Run: headless pygame with SDL's dummy video driver; simulated clock (each Clock.tick advances the game by its frame time, no real sleeping); random seed 0; keys injected as events and as key.get_pressed() state; mouse plan: one left click at the window centre at the start of phase 2, then a move to the lower-right quarter at the start of phase 3.
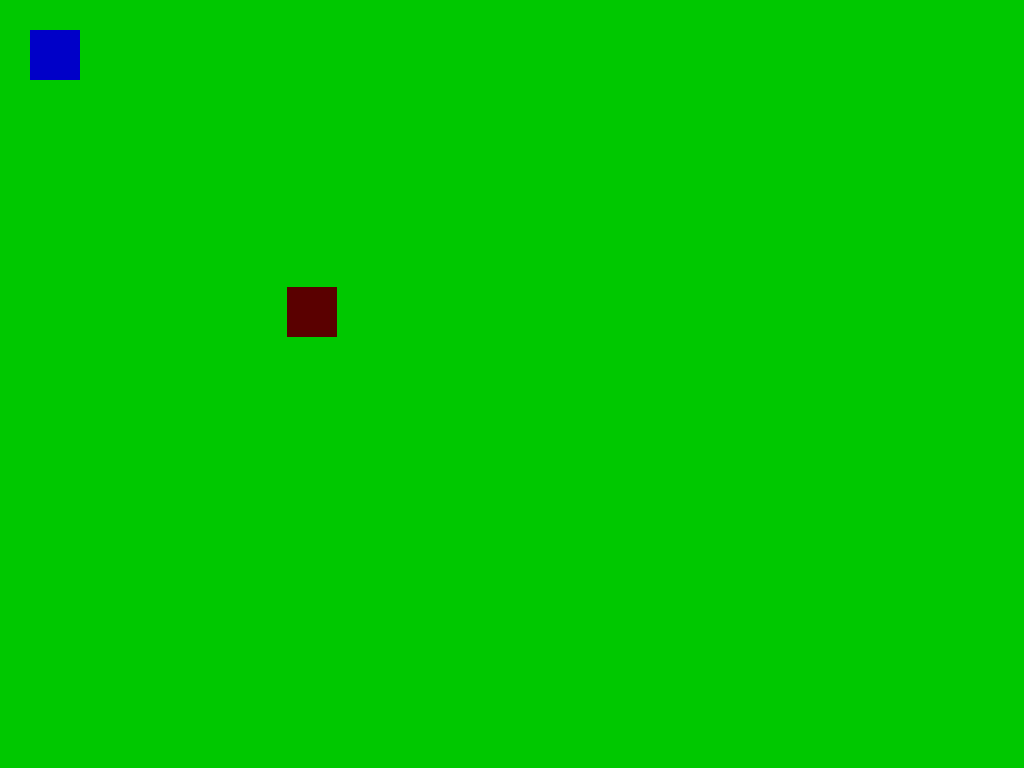
Frame 1 of 4 · flips 1–60 · no input
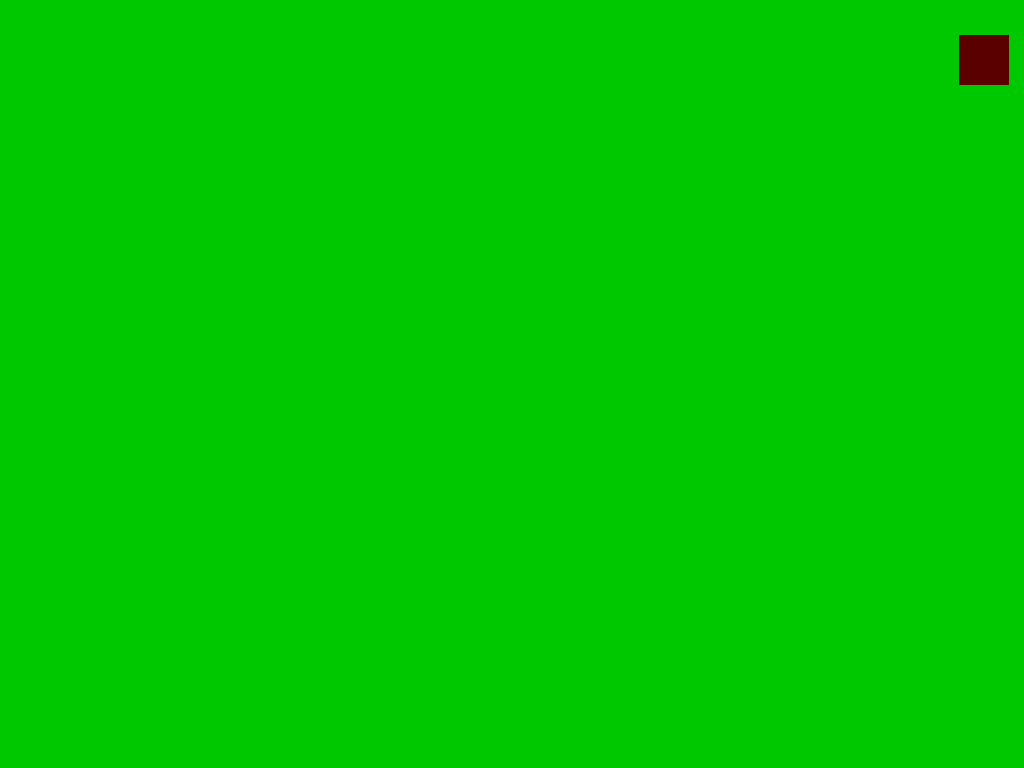
Frame 2 of 4 · flips 61–180 · clicked the window centre · tapped SPACE, RETURN · held RIGHT (→), D
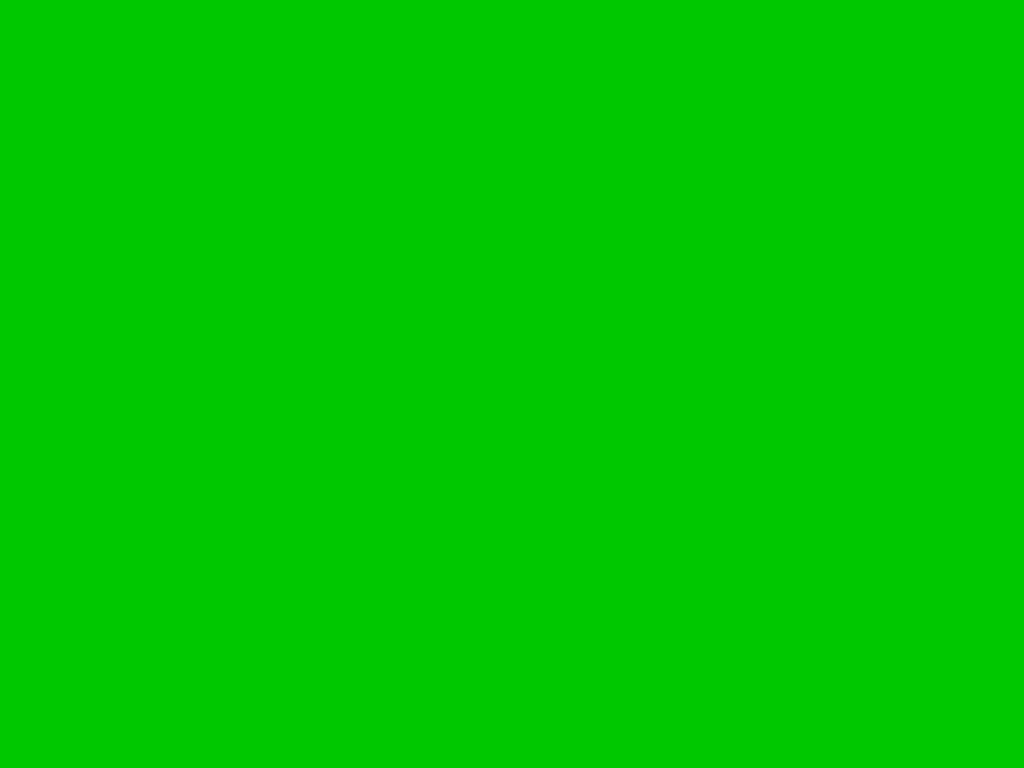
Frame 3 of 4 · flips 181–300 · moved the mouse to the lower-right quarter · held DOWN (↓), S
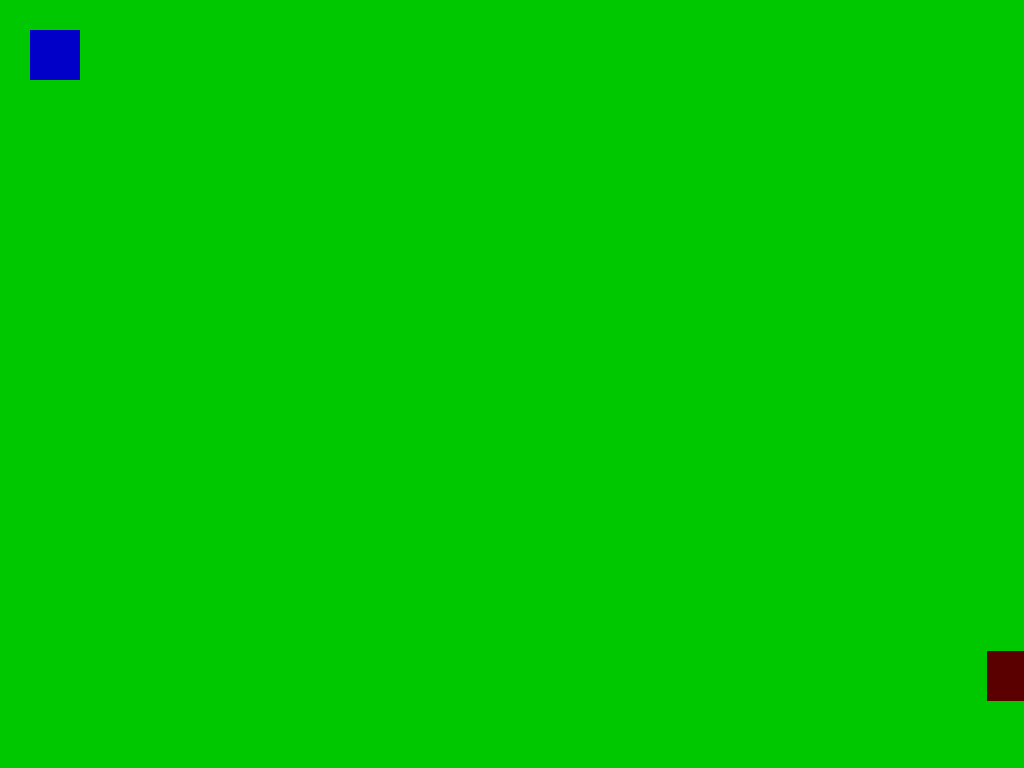
Frame 4 of 4 · flips 301–420 · held LEFT (←), A, UP (↑), W

The pygame program that drew these frames:

import pygame
from random import randint
import time
sneak = False
bg_color = (0, 200, 0)
are=0
gee=0
be=200
x2=700
y2=700
#Background color
#set screen
screen = pygame.display.set_mode((0, 0), pygame.FULLSCREEN)
delta = time.time()
#set name
pygame.display.set_caption("pygame platrofmer")

#update screen
pygame.display.flip()

#boolean window is running
running = True

# blue square cords
x1, y1, w, h = 30, 30, 50, 50
changex, changey = 0, 0
E = 15
cool=False
cooltime=0
screen_width, screen_height = screen.get_size()
#game loop
#  - input arrow keys
#  - change funny fella moving
#  - output displaying
Not = time.time()
Sneak1 = time.time()
while running:
    x, y = pygame.mouse.get_pos()
    delta = time.time()
    #get input
    for event in pygame.event.get():

        #check if window was closed 
        if event.type == pygame.QUIT:
            running = False

        #check is key
        elif event.type == pygame.KEYDOWN:
            #check if key is right key
            if event.key == pygame.K_r:
                x1 = randint(0, screen_width-w)
                y1 = randint(0, screen_height-h)

            elif event.key == pygame.K_t:
                #print(time.time(), Sneak1, cooltime, cool)
                if cool==False and not sneak:
                    sneak = True
                    #TURN IT INVIS
                    gee=198
                    be=0
                    Sneak1 = time.time()

            elif event.key == pygame.K_ESCAPE:
                #dies
                running = False
            
            elif event.key == pygame.K_RIGHT:
                changex += E
        
            elif event.key == pygame.K_LEFT:
                changex -= E

            elif event.key == pygame.K_UP:
                changey -= E
        
            elif event.key == pygame.K_DOWN:
                changey += E

        elif event.type == pygame.KEYUP:
            if event.key == pygame.K_LEFT:
                changex+=E
            elif event.key == pygame.K_RIGHT:
                changex-=E
            elif event.key == pygame.K_UP:
                changey+=E
            elif event.key == pygame.K_DOWN:
                changey-=E

    if x2>x1 and not gee==198:
        x2-=7
    elif x2<x1 and not gee==198:
        x2+=7
    if y2>y1 and not gee==198:
        y2-=7
    elif y2<y1 and not gee==198:
        y2+=7




    #changes
    x1 += changex
    y1 += changey
    




    if time.time()-Sneak1>5 and sneak:
        be=200
        gee=0
        cool=True
        sneak = False
        #TURN IUT BAG
        cooltime=time.time()
    if time.time()-cooltime>10 and cool:
        cool = False


    if x1<x<x1+w and y1<y<y1+h:
        running = False
    if x1<=x2<=x1+w and y1<=y2<=y1+h:
        running = False
    if x1<=x2+w<=x1+w and y1<=y2+h<=y1+h:
        running = False
        
    if x1>screen_width:
        if time.time()-Not>2:
            running = False
    elif x1<0:
        if time.time()-Not>2:
            running = False
    elif y1<0:
        if time.time()-Not>2:
            running = False
    elif y1>screen_height:
        if time.time()-Not>2:
            running = False
    else:
        Not = time.time()

    #output
    #set screen background
    screen.fill(bg_color)
    pygame.draw.rect(screen, (are, gee, be), pygame.Rect(x1, y1, w, h))
    pygame.draw.rect(screen, (90, 0, 0), pygame.Rect(x2, y2, w, h))
    pygame.display.flip()
